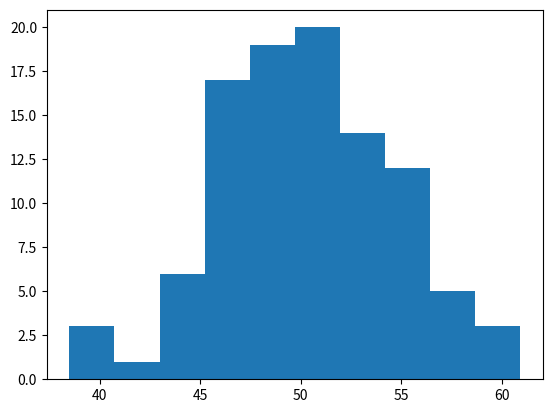

Source code (Python):
# histogram plot
from numpy.random import seed
from numpy.random import randn
from matplotlib import pyplot
# seed the random number generator
seed(1)
# generate univariate observations
data = 5 * randn(100) + 50
# histogram plot
pyplot.hist(data)
pyplot.show()